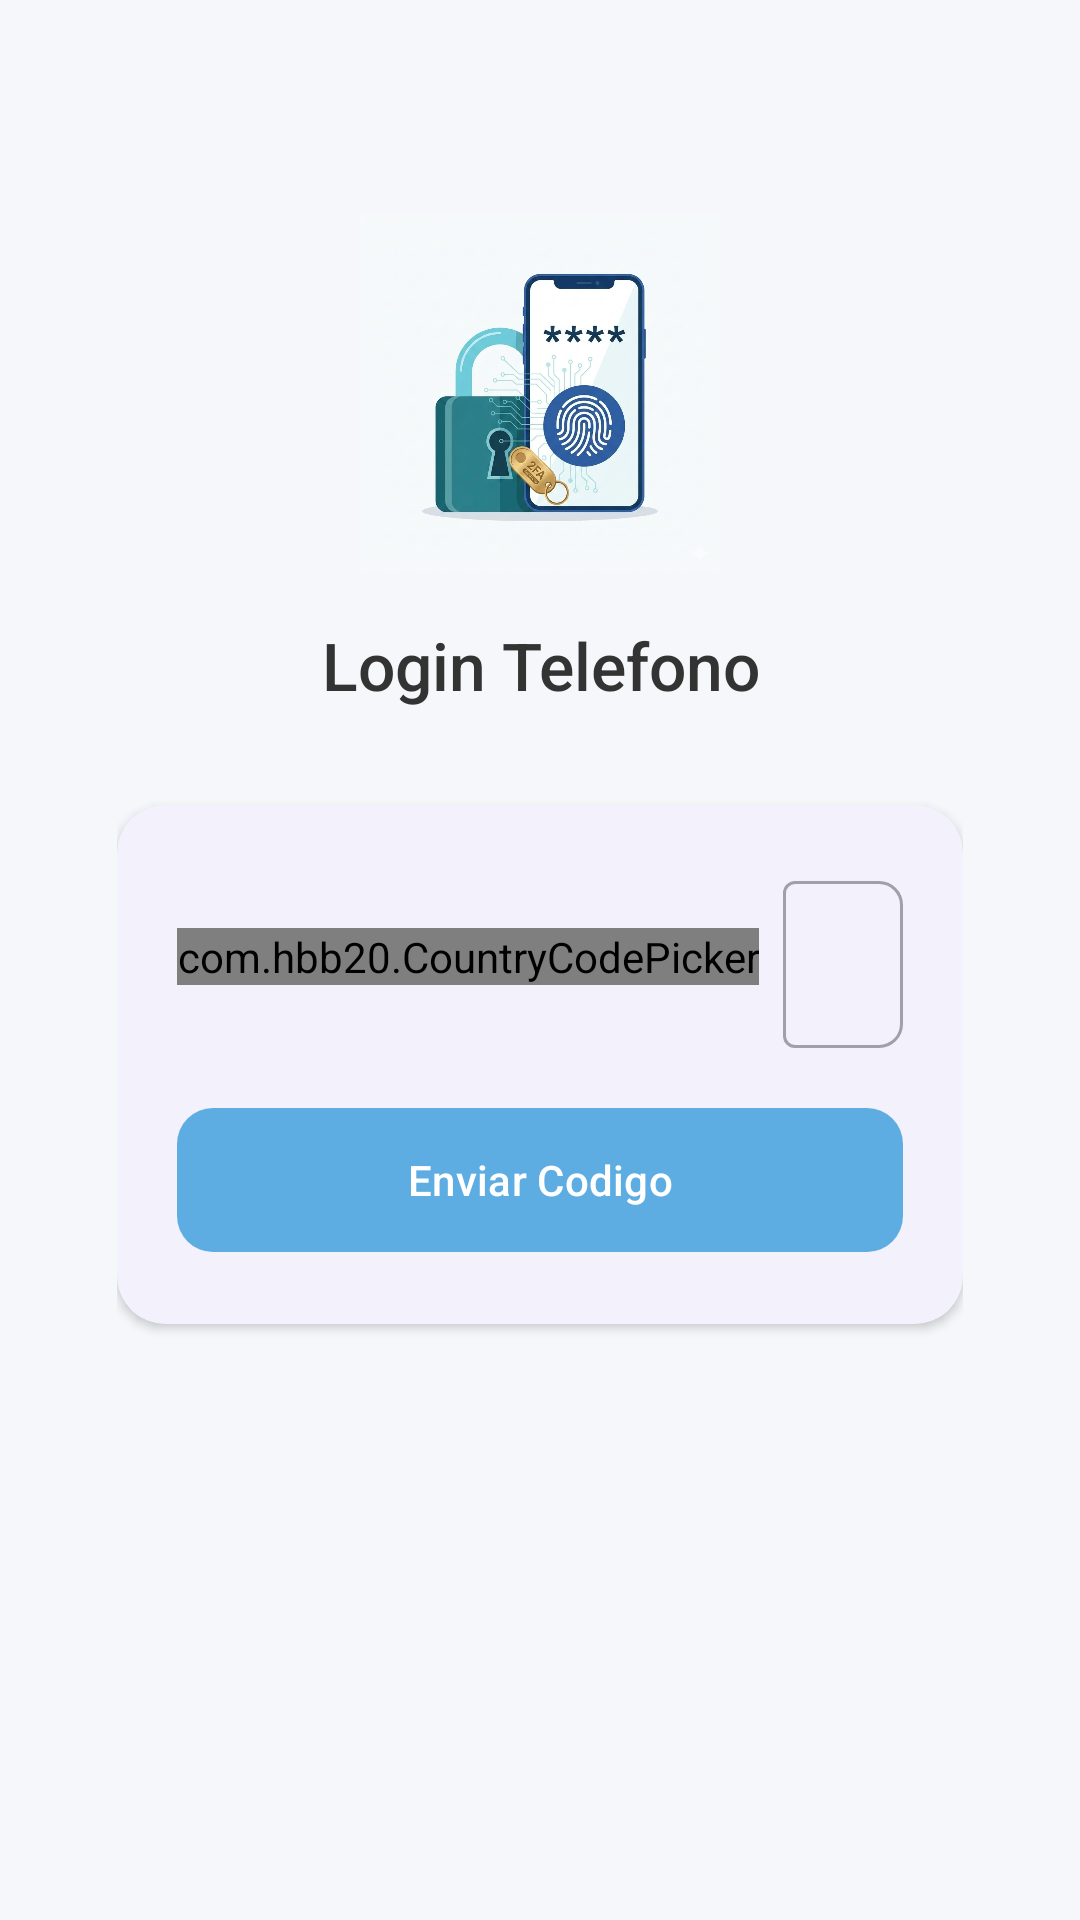

Write the Android layout XML for this screen, with the resource values it uses.
<!-- AndroidManifest.xml: application theme Theme.Ecomerce -->
<!-- res/layout/activity_telf.xml -->
<?xml version="1.0" encoding="utf-8"?>
<androidx.coordinatorlayout.widget.CoordinatorLayout
    xmlns:android="http://schemas.android.com/apk/res/android"
    xmlns:app="http://schemas.android.com/apk/res-auto"
    xmlns:tools="http://schemas.android.com/tools"
    android:id="@+id/main"
    android:padding="15dp"
    android:orientation="vertical"
    android:layout_width="match_parent"
    android:layout_height="match_parent"
    android:background="#F5F7FA"
    tools:context=".Cliente.TelfActivity">

    <ScrollView
        android:layout_width="match_parent"
        android:layout_height="match_parent"
        android:fillViewport="true">

    <LinearLayout
        android:layout_width="match_parent"
        android:layout_height="wrap_content"
        android:orientation="vertical"
        android:padding="24dp">

        <ImageView
            android:id="@+id/imgLogo"
            android:layout_width="120dp"
            android:layout_height="120dp"
            android:layout_gravity="center"
            android:layout_marginTop="32dp"
            android:src="@drawable/ico_phone"/>

        <TextView
            android:layout_width="wrap_content"
            android:layout_height="wrap_content"
            android:layout_gravity="center"
            android:layout_marginTop="16dp"
            android:text="@string/txtLoginTelC"
            android:textAlignment="center"
            android:textColor="#333333"
            android:textSize="22sp"
            android:fontFamily="sans-serif-medium" />

        <com.google.android.material.card.MaterialCardView
            android:id="@+id/cardTelefono"
            android:layout_width="match_parent"
            android:layout_height="wrap_content"
            android:layout_marginTop="32dp"
            android:visibility="visible"
            app:cardCornerRadius="16dp"
            app:cardElevation="2dp"
            app:strokeWidth="0dp">

        <LinearLayout
        android:id="@+id/rltelefono"
        android:padding="20dp"
            android:orientation="vertical"
        android:layout_width="match_parent"
        android:layout_height="wrap_content">
            <LinearLayout
                android:layout_width="match_parent"
                android:layout_height="wrap_content"
                android:gravity="center_vertical"
                android:orientation="horizontal">

        <com.hbb20.CountryCodePicker
            android:id="@+id/telfCodPicker"
            android:layout_marginEnd="8dp"
            app:ccp_autoDetectCountry="true"
            app:ccp_rememberLastSelection="true"
            app:ccp_showFlag="false"
            app:ccp_showNameCode="false"
            android:layout_width="wrap_content"
            android:layout_height="wrap_content"/>

                <com.google.android.material.textfield.TextInputLayout
                    style="@style/Widget.MaterialComponents.TextInputLayout.OutlinedBox"
                    android:layout_width="match_parent"
                    android:layout_height="wrap_content"
                    android:hint="@string/etTelefonoC"
                    app:boxCornerRadiusBottomEnd="8dp"
                    app:boxCornerRadiusTopEnd="8dp">

                    <com.google.android.material.textfield.TextInputEditText
                        android:id="@+id/etTelefonoC"
                        android:layout_width="match_parent"
                        android:layout_height="wrap_content"
                        android:inputType="phone" />
                </com.google.android.material.textfield.TextInputLayout>
            </LinearLayout>

            <com.google.android.material.button.MaterialButton
                android:id="@+id/btnEnviarCodigo"
                android:layout_width="match_parent"
                android:layout_height="56dp"
                android:layout_marginTop="16dp"
                android:text="@string/btnEnviarCodigo"
                app:cornerRadius="12dp" />
        </LinearLayout>
        </com.google.android.material.card.MaterialCardView>

        <com.google.android.material.card.MaterialCardView
            android:id="@+id/cardCodigo"
            android:layout_width="match_parent"
            android:layout_height="wrap_content"
            android:layout_marginTop="16dp"
            android:visibility="gone"
            app:cardCornerRadius="16dp"
            app:cardElevation="2dp">

            <LinearLayout
                android:layout_width="match_parent"
                android:layout_height="wrap_content"
                android:orientation="vertical"
                android:padding="20dp">

                <com.google.android.material.textfield.TextInputLayout
                    style="@style/Widget.MaterialComponents.TextInputLayout.OutlinedBox"
                    android:layout_width="match_parent"
                    android:layout_height="wrap_content"
                    android:hint="@string/etCodver"
                    app:helperText="Ingresa los 6 dígitos recibidos">


                    <com.google.android.material.textfield.TextInputEditText
                        android:id="@+id/etCodver"
                        android:layout_width="match_parent"
                        android:layout_height="wrap_content"
                        android:gravity="center"
                        android:letterSpacing="0.2"
                        android:maxLength="6"
                        android:inputType="number"
                        android:textSize="18sp"
                        android:textStyle="bold" />
                </com.google.android.material.textfield.TextInputLayout>

                <com.google.android.material.button.MaterialButton
                    android:id="@+id/btnVerificarCod"
                    android:layout_width="match_parent"
                    android:layout_height="56dp"
                    android:layout_marginTop="16dp"
                    android:text="@string/btnVerificarCod"
                    app:cornerRadius="12dp" />

                <TextView
                    android:id="@+id/tvReenviarCod"
                    android:layout_width="wrap_content"
                    android:layout_height="wrap_content"
                    android:layout_gravity="center"
                    android:layout_marginTop="12dp"
                    android:padding="8dp"
                    android:text="@string/tvReenviarCod"
                    android:textStyle="bold" />
            </LinearLayout>
        </com.google.android.material.card.MaterialCardView>

    </LinearLayout>
    </ScrollView>
</androidx.coordinatorlayout.widget.CoordinatorLayout>
<!-- resources referenced by this layout -->
<resources>
  <!-- drawable ico_phone: jpg bitmap (drawable, 105135 bytes) -->
  <string name="btnEnviarCodigo">Enviar Codigo</string>
  <string name="btnVerificarCod">Verificar Codigo</string>
  <string name="etCodver">Codigo</string>
  <string name="etTelefonoC">Telefono</string>
  <string name="tvReenviarCod"><b>Reenviar Codigo</b></string>
  <string name="txtLoginTelC">Login Telefono</string>
  <style name="Theme.Ecomerce" parent="Base.Theme.Ecomerce" />
  <style name="Base.Theme.Ecomerce" parent="Theme.Material3.DayNight.NoActionBar">
          
          <item name="colorPrimary">@color/celeste_oscuro</item>
      </style>
  <color name="celeste_oscuro">#5DADE2</color>
</resources>
